Image classification data set "600x600data" (AndyWang1996/DeepLearningProjectGroup4 on GitHub). Class labels (2): normal, pneumonia.

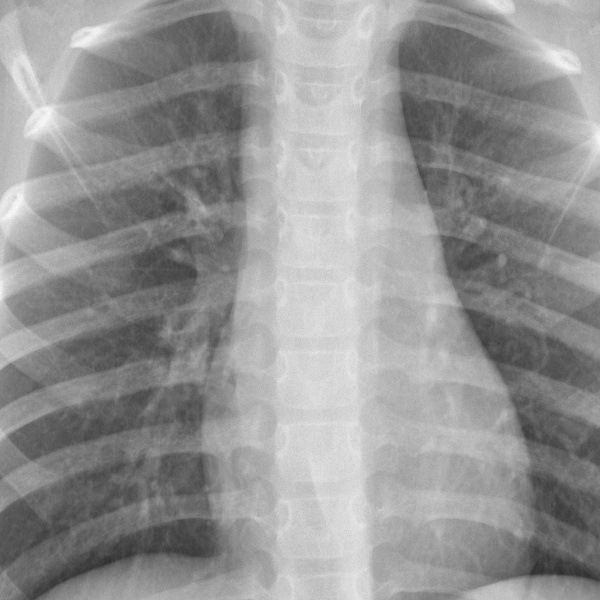
Label: normal

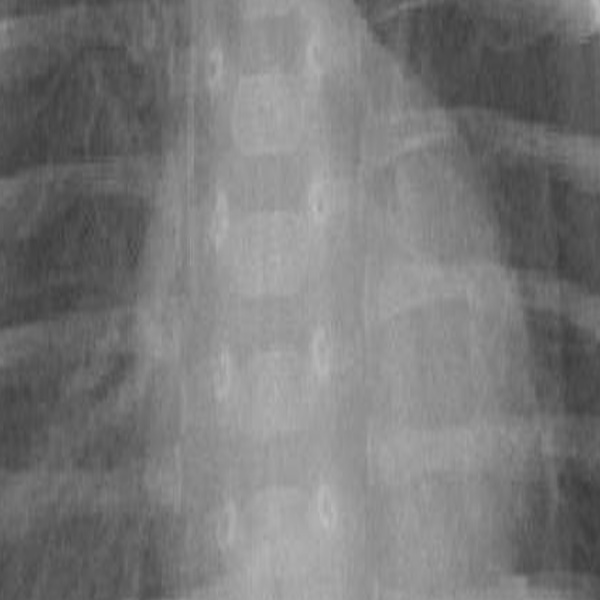
Label: pneumonia

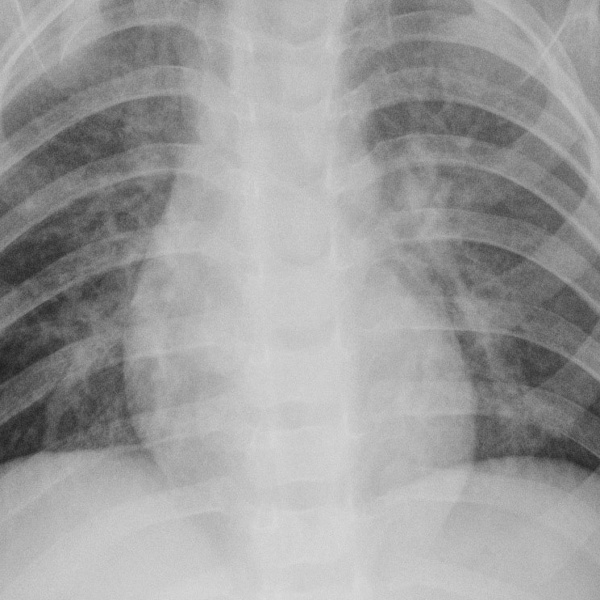
Label: normal

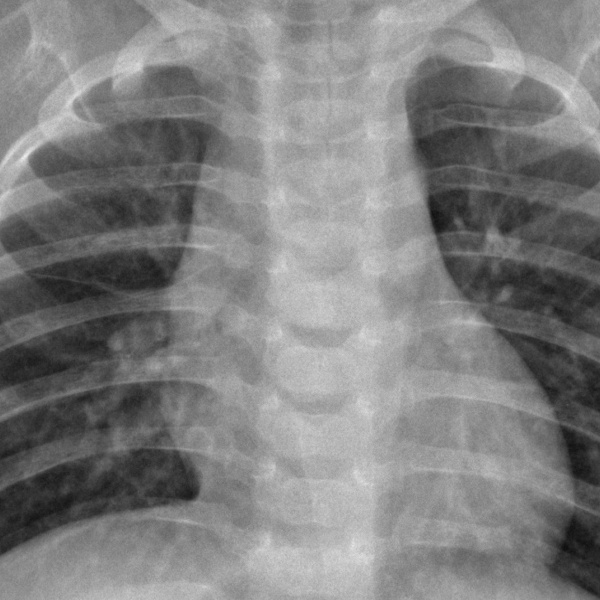
Label: normal

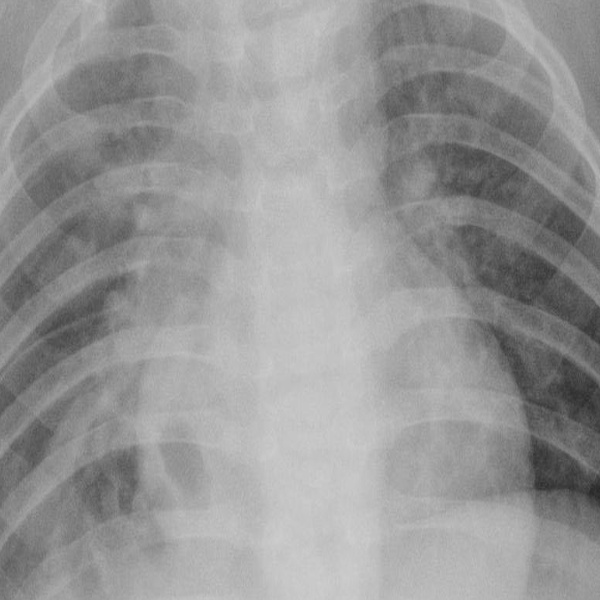
Label: pneumonia

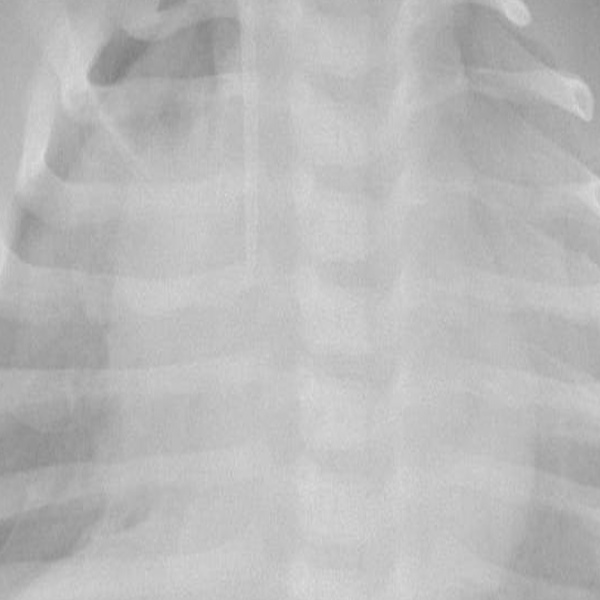
Label: pneumonia
